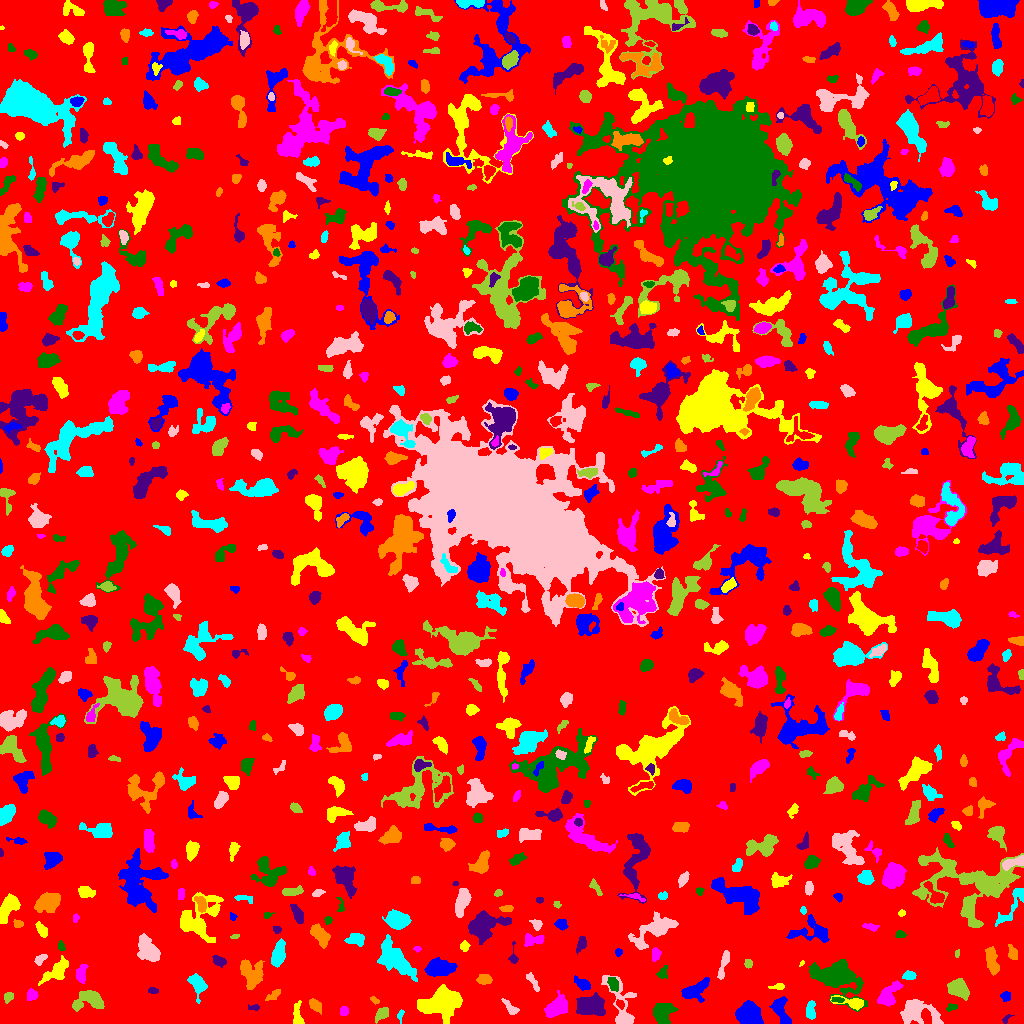

The file beside this chart, header and first rows:
ID, X, Y, A, B, theta, total_flux, mu_max, mu_median, mu_mean, R_fwhm, R_e, R10, R90, x_start, x_end, y_start, y_end, area, greylevel
0, 510.3, 508.8, 297.8, 295, -1.471, 1309871, 10.0, 1.0, 1.671, 93.32, 234.1, 88.18, 379.3, 0, 1023, 0, 1023, 783904, 1.671
1, 750.6, 9.657, 6.274, 5.209, -0.7163, 1479, 6.0, 3.0, 2.958, 9.356, 6.652, 2.764, 10.43, 735, 763, 0, 23, 500, 6.958
2, 297.2, 7.034, 6.019, 2.296, -1.499, 297.0, 4.0, 2.0, 1.707, 5.323, 3.827, 1.493, 6.232, 293, 304, 0, 23, 174, 5.707
3, 343.3, 12.14, 2.674, 1.537, 1.542, 74.0, 2.0, 1.0, 0.925, 4.222, 2.394, 0.9772, 3.909, 340, 348, 8, 17, 80, 5.925
4, 662.3, 10.97, 5.143, 4.249, 0.7125, 1139, 8.0, 3.0, 3.078, 6.628, 5.614, 2.111, 8.974, 653, 678, 0, 20, 370, 7.078
5, 1006, 4.262, 2.86, 1.339, 0.6705, 61.0, 3.0, 1.0, 1.109, 2.394, 2.034, 0.7979, 3.192, 1002, 1014, 0, 9, 55, 6.109
6, 315.1, 18.59, 3.826, 2.22, -0.7784, 331.0, 5.0, 2.0, 2.348, 4.334, 3.613, 1.382, 5.754, 309, 321, 9, 25, 141, 6.348
7, 400.6, 8.756, 3.386, 1.332, 1.408, 78.0, 4.0, 1.0, 1.258, 2.326, 2.111, 0.7979, 3.742, 397, 404, 0, 14, 62, 5.258
8, 510.1, 16.01, 5.107, 2.021, -0.8351, 199.0, 3.0, 1.0, 1.453, 4.442, 3.742, 1.382, 5.809, 501, 519, 9, 25, 137, 5.453
9, 381.8, 9.71, 4.026, 2.432, 0.7854, 417.0, 6.0, 3.0, 2.725, 4.951, 3.949, 1.493, 6.129, 375, 388, 0, 16, 153, 5.725
10, 620.1, 19.28, 2.411, 1.713, -0.9218, 203.0, 5.0, 3.0, 2.985, 3.7, 2.646, 1.128, 3.989, 616, 624, 14, 24, 68, 8.985
11, 780.4, 14.06, 7.395, 3.304, -1.16, 1111, 10.0, 3.0, 3.538, 5.262, 5.171, 1.871, 8.556, 769, 791, 0, 27, 314, 6.538
12, 852.6, 20.77, 8.087, 2.492, -0.1848, 605.0, 7.0, 3.0, 2.854, 4.583, 4.297, 1.693, 6.91, 830, 863, 13, 28, 212, 7.854
13, 887.3, 27.26, 6.674, 3.325, 0.8784, 925.0, 10.0, 2.0, 2.65, 4.618, 4.853, 1.784, 8.273, 877, 903, 17, 43, 349, 6.65
14, 951.8, 16.09, 2.741, 1.428, 0.2651, 90.0, 4.0, 1.0, 1.268, 2.764, 2.326, 0.7979, 3.868, 946, 957, 12, 20, 71, 5.268
15, 253.9, 15.91, 3.132, 1.404, -0.03255, 78.0, 3.0, 1.0, 1.238, 2.257, 2.326, 0.7979, 3.949, 248, 259, 13, 19, 63, 6.238
16, 374.4, 23.42, 2.529, 1.013, -0.5067, 43.0, 3.0, 1.0, 0.7818, 1.784, 1.784, 0.5642, 2.932, 370, 379, 19, 27, 55, 5.782
17, 810.7, 12.78, 4.989, 2.318, 1.542, 410.0, 5.0, 2.0, 2.579, 4.951, 4.184, 1.596, 6.358, 806, 815, 4, 23, 159, 5.579
18, 917.7, 11.23, 11.09, 5.85, -0.1874, 1909, 9.0, 3.0, 3.079, 5.642, 8.058, 3.141, 12.41, 900, 943, 0, 24, 620, 6.079
19, 7.96, 26.22, 2.805, 1.823, 1.144, 125.0, 4.0, 1.0, 1.389, 3.656, 2.932, 0.9772, 4.478, 4, 13, 20, 31, 90, 5.389
20, 175.5, 14.33, 7.874, 5.092, -0.5116, 750.0, 5.0, 2.0, 2.315, 6.358, 5.944, 2.326, 8.974, 163, 191, 5, 26, 324, 5.315
21, 1006, 27.31, 2.224, 2.14, 0.6151, 181.0, 5.0, 2.0, 1.989, 2.985, 2.646, 0.9772, 4.37, 1000, 1010, 22, 32, 91, 5.989
22, 441.3, 20.09, 10.32, 6.186, 0.2418, 4871, 16.0, 5.0, 5.106, 7.548, 9.39, 3.432, 14.85, 417, 462, 0, 39, 954, 8.106
23, 557.1, 16.29, 5.428, 3.641, 0.6123, 1237, 10.0, 3.0, 3.238, 5.944, 5.382, 2.034, 8.795, 544, 567, 6, 33, 382, 7.238
24, 837.2, 23.56, 3.289, 1.226, -0.02868, 163.0, 5.0, 3.0, 2.508, 3.568, 2.646, 0.9772, 3.827, 831, 844, 21, 26, 65, 10.51
25, 590.5, 18.08, 7.219, 4.991, 0.06641, 2392, 11.0, 4.0, 4.574, 7.674, 7.269, 2.821, 11.18, 576, 605, 8, 31, 523, 8.574
26, 273.1, 27.57, 4.319, 1.813, 0.6721, 122.0, 3.0, 1.0, 1.099, 2.932, 2.932, 1.128, 4.918, 265, 280, 23, 34, 111, 5.099
27, 197.5, 39.17, 5.652, 3.447, -1.119, 1185, 9.0, 4.0, 4.341, 6.457, 5.14, 2.034, 7.919, 187, 207, 20, 50, 273, 7.341
28, 621.5, 18.45, 15.79, 6.069, -1.26, 1603, 7.0, 3.0, 2.963, 7.356, 7.399, 2.877, 11.59, 601, 636, 0, 48, 541, 5.963
29, 90.1, 22.99, 8.136, 4.654, 0.1291, 1425, 10.0, 3.0, 3.361, 5.557, 6.232, 2.257, 10.23, 72, 104, 12, 33, 424, 6.361
30, 219, 27.57, 3.81, 1.477, 1.008, 138.0, 4.0, 2.0, 1.663, 3.742, 2.932, 1.128, 4.583, 214, 223, 21, 35, 83, 5.663
31, 694.2, 32.36, 7.486, 3.62, 0.5475, 1626, 13.0, 4.0, 4.479, 4.687, 5.614, 2.034, 9.15, 681, 709, 21, 46, 363, 7.479
32, 777.4, 37.02, 4.171, 1.24, 0.1269, 87.0, 2.0, 1.0, 1.087, 4.478, 2.585, 1.128, 4.146, 768, 784, 34, 40, 80, 5.088
33, 32.3, 28.53, 2.606, 2.376, 1.542, 271.0, 6.0, 2.0, 2.377, 4.068, 3.141, 1.262, 4.886, 27, 38, 23, 35, 114, 6.377
34, 613, 39.59, 3.713, 2.387, -1.042, 248.0, 3.0, 2.0, 1.837, 5.171, 3.785, 1.596, 5.836, 607, 618, 32, 46, 135, 7.837
35, 152.6, 32.71, 2.456, 1.349, -0.1085, 89.0, 4.0, 1.0, 1.413, 2.877, 2.326, 0.7979, 3.742, 148, 158, 30, 36, 63, 5.413
36, 484.2, 43.88, 3.547, 2.366, -0.02557, 500.0, 7.0, 4.0, 3.546, 4.787, 3.785, 1.493, 5.809, 476, 492, 39, 49, 141, 6.546
37, 908.9, 47.64, 3.091, 1.999, -0.01593, 299.0, 6.0, 3.0, 2.769, 4.222, 3.141, 1.128, 4.951, 902, 916, 44, 53, 108, 6.769
38, 532.3, 42.27, 5.664, 1.559, -1.014, 109.0, 2.0, 1.0, 0.872, 5.441, 3.478, 1.262, 5.109, 526, 539, 32, 51, 125, 5.872
39, 958.4, 34.96, 4.813, 3.653, -0.5526, 1533, 10.0, 4.0, 4.549, 7.247, 5.382, 2.185, 8.311, 947, 969, 23, 45, 337, 8.549
40, 939.5, 49.7, 2.209, 1.651, 0.0, 108.0, 3.0, 2.0, 1.612, 3.656, 2.394, 0.9772, 3.568, 935, 943, 45, 53, 67, 6.612
41, 582.7, 39.69, 3.746, 2.014, -0.5159, 282.0, 6.0, 1.0, 1.762, 3.949, 3.29, 1.262, 5.382, 574, 590, 33, 48, 160, 7.763
42, 55.4, 51.15, 8.295, 3.72, 0.6444, 1002, 7.0, 2.0, 2.783, 5.917, 5.89, 2.394, 9.474, 38, 68, 38, 68, 360, 5.783
43, 81.1, 49.3, 4.074, 2.111, 1.435, 336.0, 6.0, 2.0, 1.976, 4.26, 3.523, 1.382, 5.944, 76, 88, 40, 59, 170, 5.976
44, 662.7, 50.55, 3.486, 2.259, 1.102, 150.0, 3.0, 1.0, 1.389, 3.7, 3.29, 1.128, 5.202, 656, 667, 45, 58, 108, 6.389
45, 218.9, 61.91, 3.348, 2.134, -0.5294, 268.0, 5.0, 2.0, 2.144, 3.827, 3.29, 1.262, 5.412, 212, 226, 56, 68, 125, 6.144
46, 252.2, 50.02, 7.413, 5.382, -1.135, 1576, 9.0, 3.0, 3.29, 6.129, 6.77, 2.585, 10.76, 240, 264, 34, 64, 479, 6.29
47, 393.9, 64.82, 11.49, 5.008, -0.8148, 2961, 10.0, 3.0, 3.791, 9.558, 8.593, 3.29, 13.72, 377, 417, 42, 89, 781, 6.791
48, 723.3, 58.02, 8.324, 1.689, 1.306, 339.0, 5.0, 1.0, 1.784, 3.949, 3.989, 1.493, 6.817, 717, 729, 44, 73, 190, 5.784
49, 748.3, 59.7, 2.058, 1.804, -1.402, 132.0, 4.0, 2.0, 1.913, 3.568, 2.459, 0.9772, 3.827, 744, 752, 55, 64, 69, 5.913
50, 175.8, 67.01, 6.434, 2.457, -0.1913, 372.0, 4.0, 2.0, 1.824, 5.944, 4.222, 1.693, 6.887, 166, 190, 61, 74, 204, 5.824
51, 439.1, 55.24, 6.873, 4.035, 0.02062, 2071, 9.0, 4.0, 4.739, 8.137, 6.652, 2.706, 10.37, 424, 457, 47, 66, 437, 8.739
52, 802.1, 60.5, 1.639, 0.8785, 0.9092, 28.0, 2.0, 1.0, 1.077, 2.523, 1.382, 0.5642, 2.326, 799, 804, 57, 63, 26, 6.077
53, 655.9, 69.59, 3.403, 2.157, 1.454, 204.0, 5.0, 2.0, 1.872, 2.764, 3.192, 1.128, 5.262, 652, 661, 62, 76, 109, 6.872
54, 835.4, 46.45, 12.32, 6.709, -0.3718, 5693, 16.0, 4.0, 4.904, 8.921, 9.132, 3.478, 15.88, 809, 867, 12, 64, 1161, 7.904
55, 513.4, 65.74, 5.303, 1.648, -1.507, 58.0, 2.0, 0.5, 0.6304, 3.827, 2.257, 0.7979, 3.568, 508, 518, 60, 82, 92, 5.63
56, 991.4, 63.65, 6.749, 2.572, -1.39, 536.0, 5.0, 2.0, 1.887, 4.951, 4.886, 1.871, 8.019, 985, 999, 48, 77, 284, 5.887
57, 278.1, 68.24, 5.628, 2.767, 1.317, 805.0, 8.0, 2.0, 2.666, 5.352, 4.853, 1.871, 7.878, 271, 285, 56, 85, 302, 6.666
58, 41.18, 64.76, 3.165, 1.768, 0.6271, 199.0, 5.0, 2.0, 1.951, 3.141, 2.877, 0.9772, 4.652, 34, 47, 58, 69, 102, 5.951
59, 957.4, 70.29, 1.717, 1.227, 1.341, 69.0, 4.0, 2.0, 1.816, 2.646, 1.784, 0.5642, 2.877, 955, 959, 66, 74, 38, 5.816
... 757 more rows
